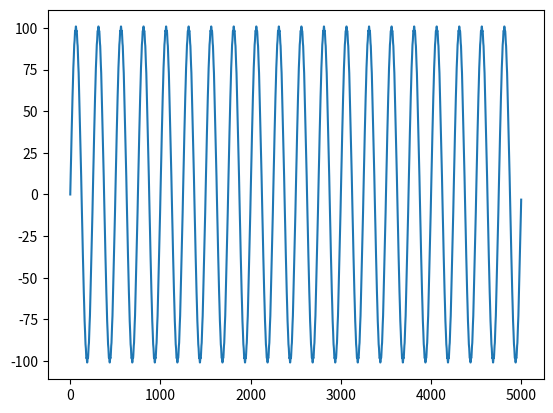

Python code for this plot:
import numpy as np
import csv
import matplotlib.pyplot as plt

### Examples for Pulse Burst Analyzing ###

headers = ['Time','Voltage']

t = np.linspace(0,10,5000)
cycles_pure = 20 # how many sine cycles
resolution = 5000 # how many datapoints to generate

# pure sine wave
length_sin = np.pi * 2 * cycles_pure

sin_wave = 100*np.sin(np.arange(0, length_sin, length_sin / resolution))

with open('sin_file.csv', newline='', mode='w') as f:
  writer = csv.writer(f)
  writer.writerow([headers[0], headers[1]])

  for i in range(0,np.shape(sin_wave)[0]):
    writer.writerow([t[i],sin_wave[i]])

# sine wave with noise
cycles_noise = 500

# noise
length_noise = np.pi * 2 * cycles_noise

noise_wave = np.sin(np.arange(0, length_noise, length_noise / resolution))

sin_with_noise = sin_wave + noise_wave
plt.plot(sin_with_noise)
plt.show()

with open('sin_with_noise_file.csv', newline='', mode='w') as f:
  writer = csv.writer(f)
  writer.writerow([headers[0], headers[1]])

  for i in range(0,np.shape(sin_wave)[0]):
    writer.writerow([t[i],sin_with_noise[i]])
